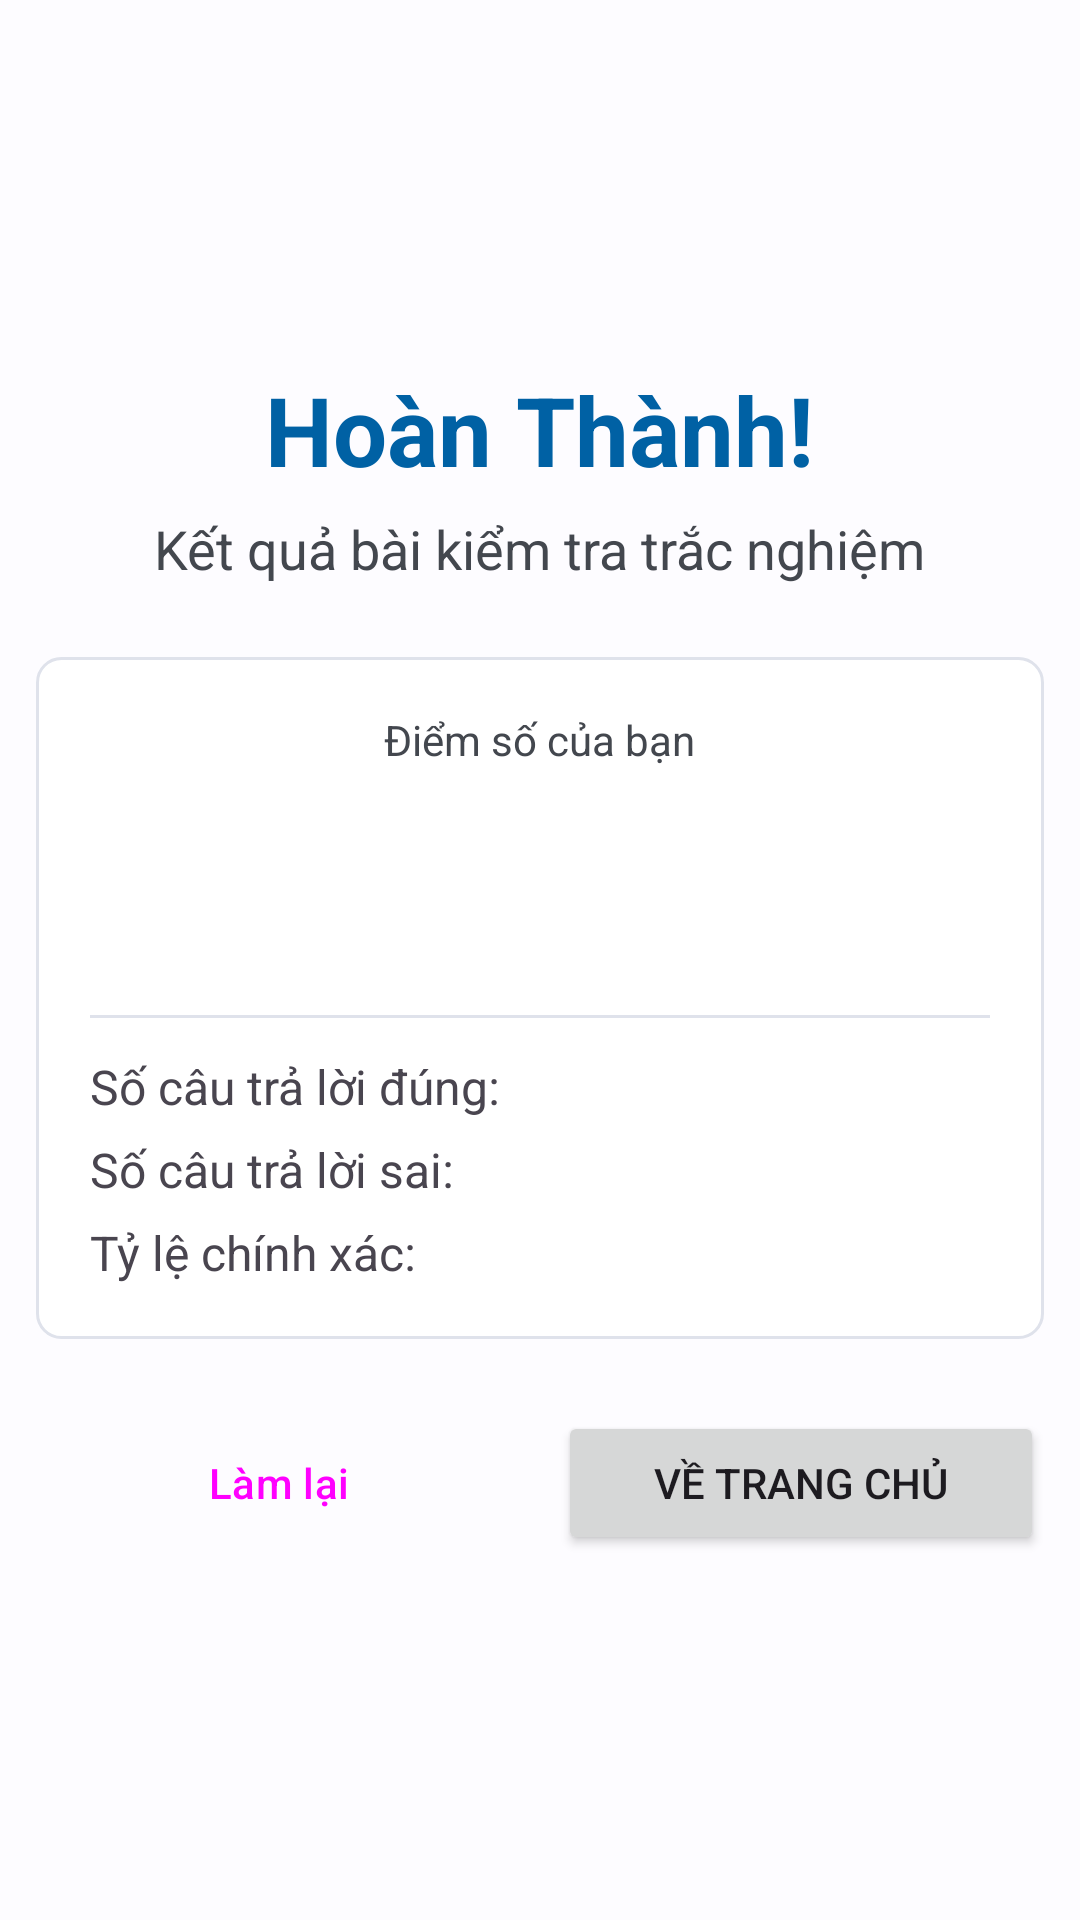

Android layout source for this screen:
<!-- AndroidManifest.xml: application theme Theme.LearningEnglishApplication -->
<!-- res/layout/activity_quiz_result.xml -->
<?xml version="1.0" encoding="utf-8"?>
<LinearLayout xmlns:android="http://schemas.android.com/apk/res/android"
    xmlns:tools="http://schemas.android.com/tools"
    android:layout_width="match_parent"
    android:layout_height="match_parent"
    android:orientation="vertical"
    android:gravity="center"
    android:padding="@dimen/spacing_medium"
    android:background="@color/background_color"
    tools:context=".Quiz.QuizResultActivity">

    <TextView
        android:layout_width="wrap_content"
        android:layout_height="wrap_content"
        android:text="Hoàn Thành!"
        android:textSize="32sp"
        android:textStyle="bold"
        android:textColor="?attr/colorPrimary"/>

    <TextView
        android:layout_width="wrap_content"
        android:layout_height="wrap_content"
        android:text="Kết quả bài kiểm tra trắc nghiệm"
        android:textSize="18sp"
        android:layout_marginTop="@dimen/spacing_small"
        android:textColor="@color/text_color_secondary"/>

    
    <LinearLayout
        android:layout_width="match_parent"
        android:layout_height="wrap_content"
        android:orientation="vertical"
        android:padding="@dimen/spacing_large"
        android:layout_marginTop="@dimen/spacing_extra_large"
        android:background="@drawable/item_background">

        <TextView
            android:layout_width="wrap_content"
            android:layout_height="wrap_content"
            android:text="Điểm số của bạn"
            android:layout_gravity="center_horizontal"
            android:textColor="@color/text_color_secondary"/>

        <TextView
            android:id="@+id/tv_final_score"
            android:layout_width="wrap_content"
            android:layout_height="wrap_content"
            android:textSize="48sp"
            android:textStyle="bold"
            android:textColor="@color/text_color_primary"
            android:layout_gravity="center_horizontal"
            android:layout_marginTop="@dimen/spacing_small"
            tools:text="18/20"/>

        <View
            android:layout_width="match_parent"
            android:layout_height="1dp"
            android:background="@color/divider_color"
            android:layout_marginTop="@dimen/spacing_medium"
            android:layout_marginBottom="@dimen/spacing_medium"/>

        
        <LinearLayout
            android:layout_width="match_parent"
            android:layout_height="wrap_content"
            android:orientation="horizontal">
            <TextView
                android:layout_width="0dp"
                android:layout_weight="1"
                android:layout_height="wrap_content"
                android:text="Số câu trả lời đúng:"
                android:textSize="16sp"/>
            <TextView
                android:id="@+id/tv_correct_answers"
                android:layout_width="wrap_content"
                android:layout_height="wrap_content"
                tools:text="18"
                android:textStyle="bold"
                android:textSize="16sp"/>
        </LinearLayout>
        <LinearLayout
            android:layout_width="match_parent"
            android:layout_height="wrap_content"
            android:orientation="horizontal"
            android:layout_marginTop="@dimen/spacing_small">
            <TextView
                android:layout_width="0dp"
                android:layout_weight="1"
                android:layout_height="wrap_content"
                android:text="Số câu trả lời sai:"
                android:textSize="16sp"/>
            <TextView
                android:id="@+id/tv_wrong_answers"
                android:layout_width="wrap_content"
                android:layout_height="wrap_content"
                tools:text="2"
                android:textStyle="bold"
                android:textSize="16sp"/>
        </LinearLayout>
        <LinearLayout
            android:layout_width="match_parent"
            android:layout_height="wrap_content"
            android:orientation="horizontal"
            android:layout_marginTop="@dimen/spacing_small">
            <TextView
                android:layout_width="0dp"
                android:layout_weight="1"
                android:layout_height="wrap_content"
                android:text="Tỷ lệ chính xác:"
                android:textSize="16sp"/>
            <TextView
                android:id="@+id/tv_accuracy"
                android:layout_width="wrap_content"
                android:layout_height="wrap_content"
                tools:text="90%"
                android:textStyle="bold"
                android:textSize="16sp"/>
        </LinearLayout>
    </LinearLayout>

    
    <LinearLayout
        android:layout_width="match_parent"
        android:layout_height="wrap_content"
        android:orientation="horizontal"
        android:layout_marginTop="@dimen/spacing_extra_large">

        <Button
            android:id="@+id/btn_retry_quiz"
            android:layout_width="0dp"
            android:layout_weight="1"
            android:layout_height="wrap_content"
            android:text="Làm lại"
            android:layout_marginEnd="@dimen/spacing_small"
            style="@style/Widget.Material3.Button.OutlinedButton"/>

        <Button
            android:id="@+id/btn_back_to_home"
            android:layout_width="0dp"
            android:layout_weight="1"
            android:layout_height="wrap_content"
            android:text="Về trang chủ"
            android:layout_marginStart="@dimen/spacing_small"/>

    </LinearLayout>

</LinearLayout>
<!-- resources referenced by this layout -->
<resources>
  <color name="background_color">@color/background</color>
  <color name="divider_color">@color/surface_variant</color>
  <color name="text_color_primary">@color/on_surface</color>
  <color name="text_color_secondary">@color/on_surface_variant</color>
  <dimen name="spacing_extra_large">32dp</dimen>
  <dimen name="spacing_large">24dp</dimen>
  <dimen name="spacing_medium">16dp</dimen>
  <dimen name="spacing_small">8dp</dimen>
  <color name="background">#FDFCFF</color>
  <color name="surface_variant">#DFE2EB</color>
  <color name="on_surface">#1A1C1E</color>
  <color name="on_surface_variant">#43474E</color>
  <color name="primary">#0061A4</color>
  <color name="primary_container">#D1E4FF</color>
  <color name="on_primary">#FFFFFF</color>
  <color name="on_primary_container">#001D36</color>
  <color name="secondary">#535F70</color>
  <color name="secondary_container">#D7E3F7</color>
  <color name="on_secondary">#FFFFFF</color>
  <color name="on_secondary_container">#101C2B</color>
  <color name="tertiary">#6B5778</color>
  <color name="tertiary_container">#F2DAFF</color>
  <color name="on_tertiary">#FFFFFF</color>
  <color name="on_tertiary_container">#251431</color>
  <color name="error">#BA1A1A</color>
  <color name="error_container">#FFDAD6</color>
  <color name="on_error">#FFFFFF</color>
  <color name="on_error_container">#410002</color>
  <color name="surface">#FDFCFF</color>
  <color name="surface_container_lowest">#FFFFFF</color>
  <color name="surface_container_low">#F8F9FF</color>
  <color name="surface_container">#F3F4F9</color>
  <color name="surface_container_high">#EEF0F5</color>
  <color name="surface_container_highest">#E9EBF0</color>
  <color name="outline">#73777F</color>
  <color name="outline_variant">#C3C7CF</color>
  <style name="TextAppearance.App.DisplayLarge" parent="TextAppearance.Material3.DisplayLarge">
          <item name="fontFamily">@string/font_family_display</item>
      </style>
  <style name="TextAppearance.App.DisplaySmall" parent="TextAppearance.Material3.DisplaySmall">
          <item name="fontFamily">@string/font_family_display</item>
      </style>
  <style name="TextAppearance.App.TitleLarge" parent="TextAppearance.Material3.TitleLarge">
          <item name="fontFamily">@string/font_family_title</item>
      </style>
  <style name="TextAppearance.App.TitleMedium" parent="TextAppearance.Material3.TitleMedium">
          <item name="fontFamily">@string/font_family_title</item>
      </style>
  <style name="TextAppearance.App.TitleSmall" parent="TextAppearance.Material3.TitleSmall">
          <item name="fontFamily">@string/font_family_title</item>
      </style>
  <style name="TextAppearance.App.BodyLarge" parent="TextAppearance.Material3.BodyLarge">
          <item name="fontFamily">@string/font_family_body</item>
      </style>
  <style name="TextAppearance.App.BodyMedium" parent="TextAppearance.Material3.BodyMedium">
          <item name="fontFamily">@string/font_family_body</item>
      </style>
  <style name="TextAppearance.App.BodySmall" parent="TextAppearance.Material3.BodySmall">
          <item name="fontFamily">@string/font_family_body</item>
      </style>
  <style name="TextAppearance.App.LabelLarge" parent="TextAppearance.Material3.LabelLarge">
          <item name="fontFamily">@string/font_family_label</item>
      </style>
  <style name="TextAppearance.App.LabelMedium" parent="TextAppearance.Material3.LabelMedium">
          <item name="fontFamily">@string/font_family_label</item>
      </style>
  <style name="TextAppearance.App.LabelSmall" parent="TextAppearance.Material3.LabelSmall">
          <item name="fontFamily">@string/font_family_label</item>
      </style>
  <string name="font_family_display">sans-serif-light</string>
  <string name="font_family_headline">sans-serif</string>
  <string name="font_family_title">sans-serif-medium</string>
  <string name="font_family_body">sans-serif</string>
  <string name="font_family_label">sans-serif-medium</string>
</resources>
